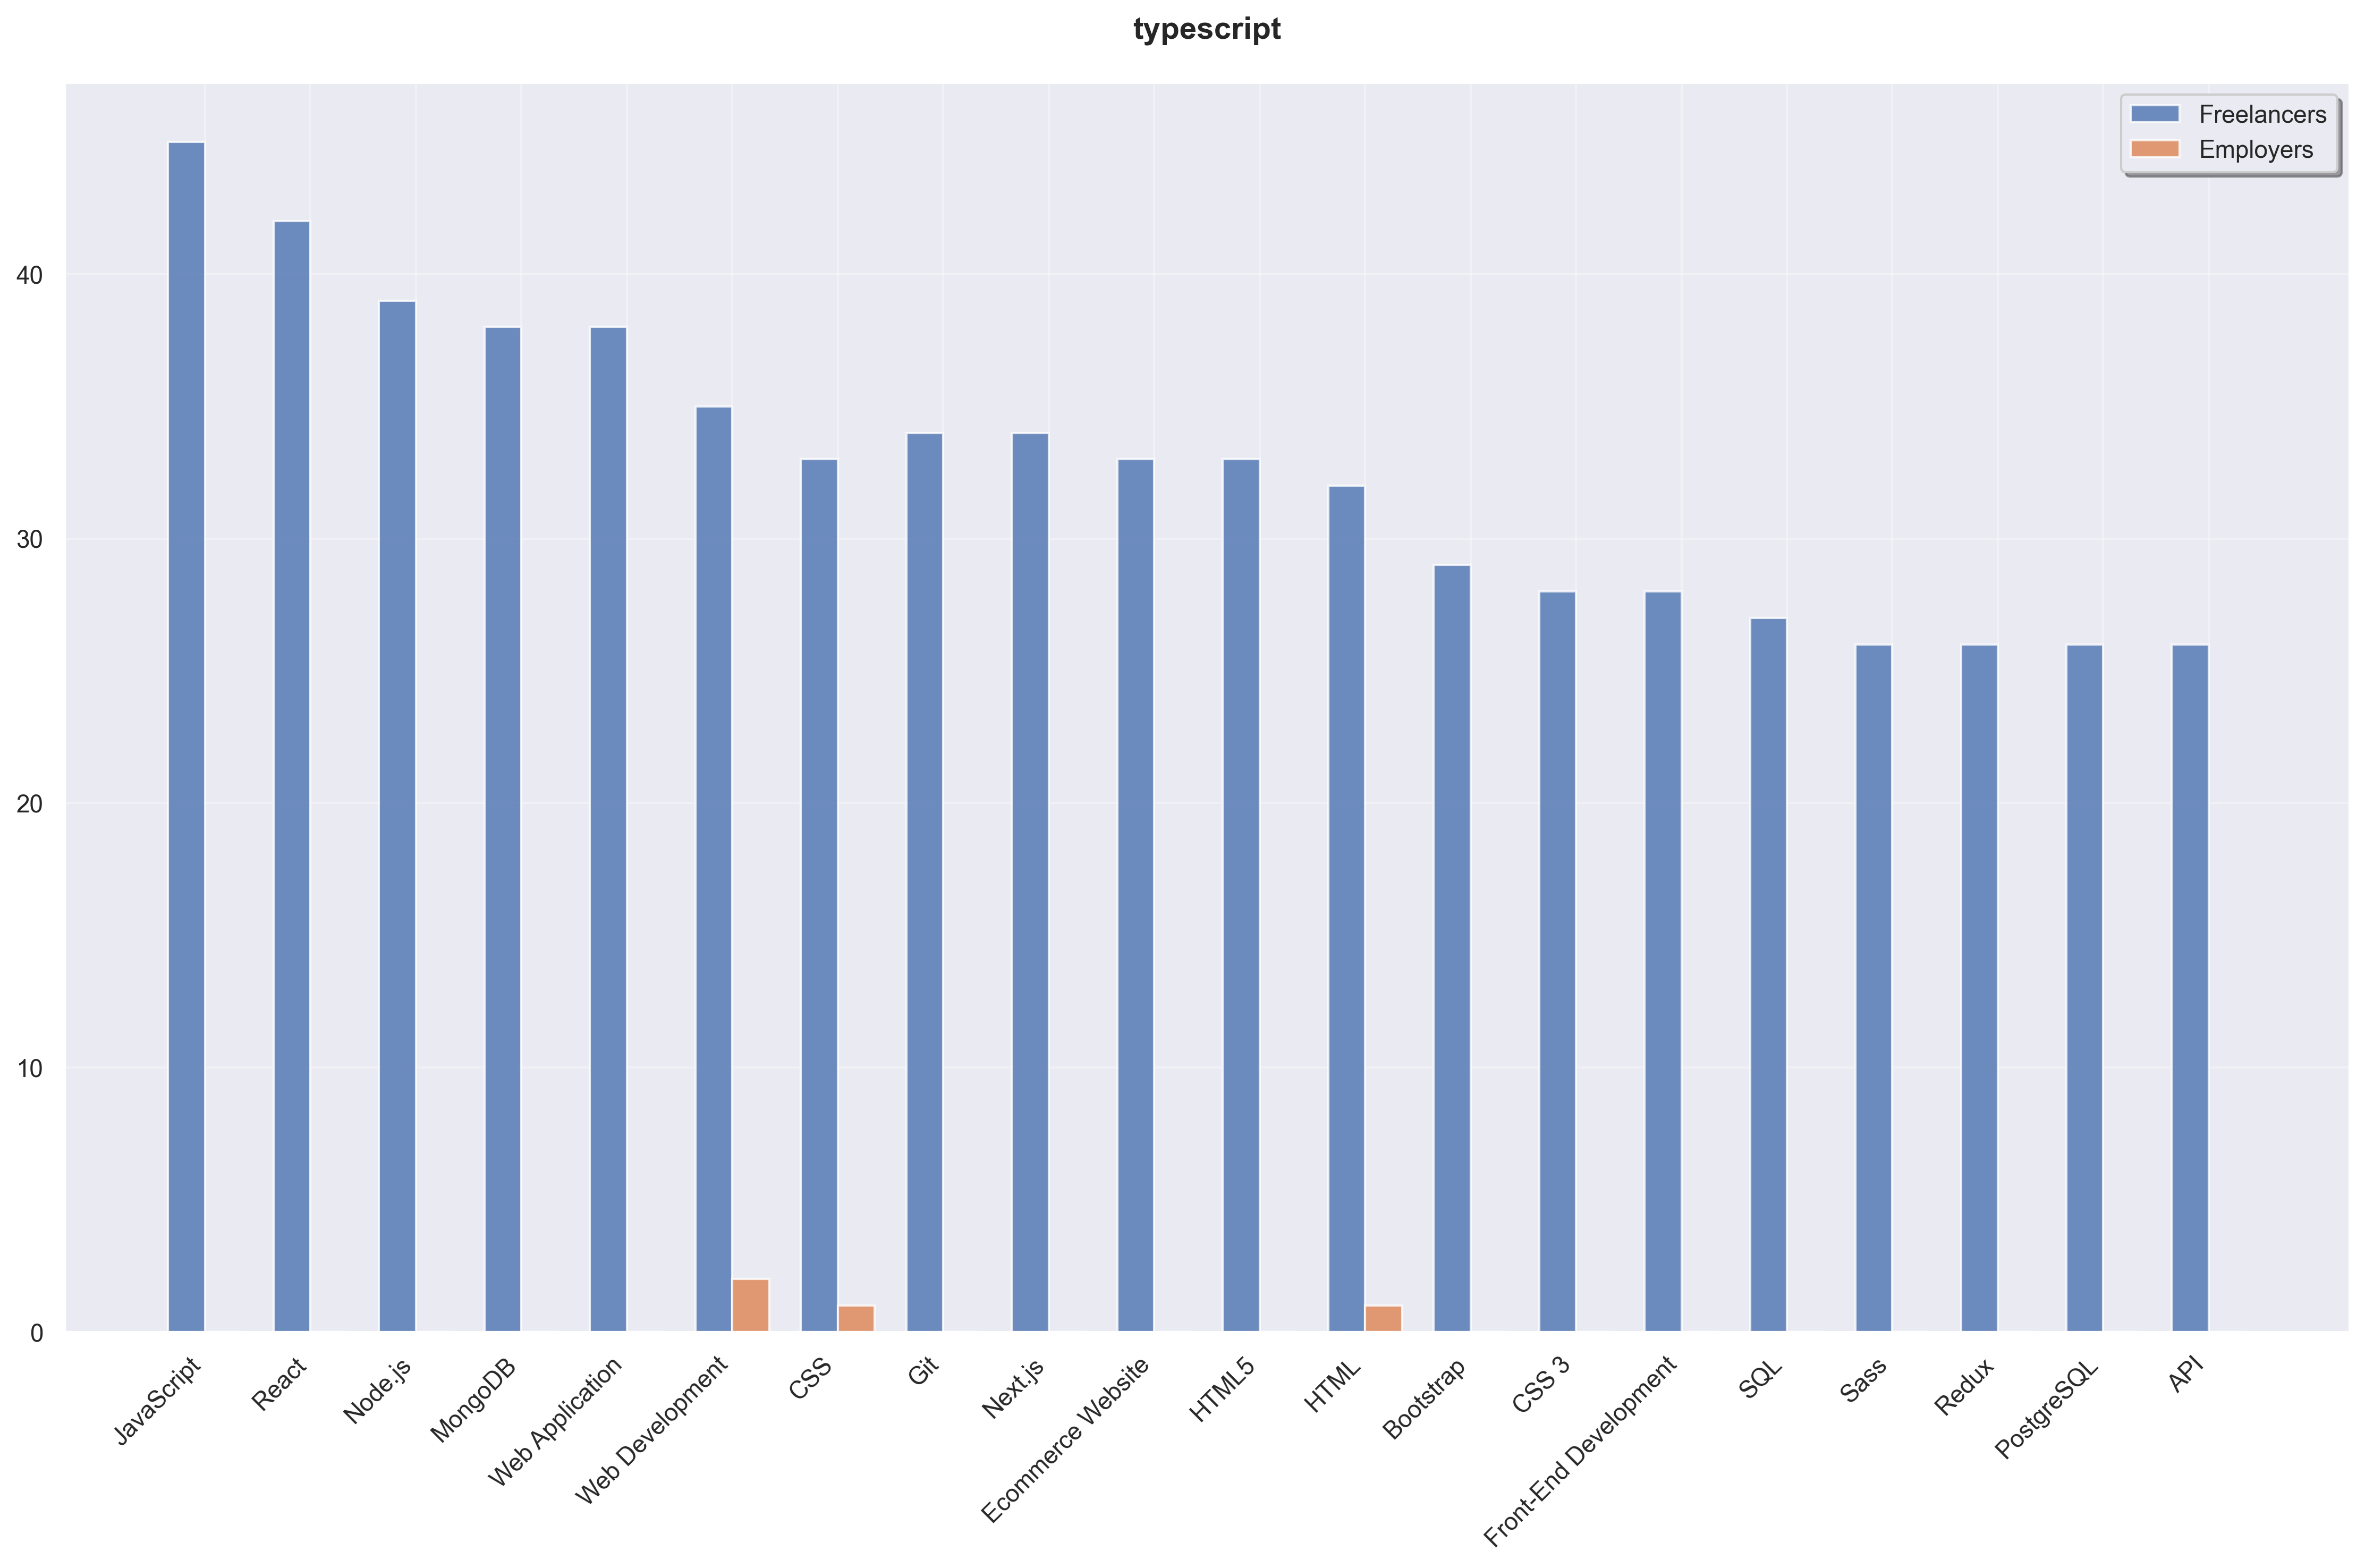

The table this chart was drawn from, first rows:
Skill, Freelancer Count, Employer Count, Total
JavaScript, 45, 0, 45
React, 42, 0, 42
Node.js, 39, 0, 39
MongoDB, 38, 0, 38
Web Application, 38, 0, 38
Web Development, 35, 2, 37
CSS, 33, 1, 34
Git, 34, 0, 34
Next.js, 34, 0, 34
Ecommerce Website, 33, 0, 33
HTML5, 33, 0, 33
HTML, 32, 1, 33
Bootstrap, 29, 0, 29
CSS 3, 28, 0, 28
Front-End Development, 28, 0, 28
SQL, 27, 0, 27
Sass, 26, 0, 26
Redux, 26, 0, 26
PostgreSQL, 26, 0, 26
API, 26, 0, 26
API Integration, 26, 0, 26
Website Redesign, 25, 0, 25
NGINX, 25, 0, 25
Responsive Design, 24, 0, 24
SaaS, 23, 0, 23
MySQL, 23, 0, 23
GitLab, 22, 0, 22
ExpressJS, 22, 0, 22
Vue.js, 21, 0, 21
Amazon Web Services, 21, 0, 21
GraphQL, 21, 0, 21
SCSS, 21, 0, 21
Tailwind CSS, 21, 0, 21
API Development, 20, 0, 20
Material UI, 20, 0, 20
Business with 10-99 Employees, 20, 0, 20
Python, 20, 0, 20
GitHub, 20, 0, 20
RESTful API, 19, 0, 19
jQuery, 19, 0, 19
Landing Page, 19, 0, 19
Docker, 18, 0, 18
Business with 1-9 Employees, 18, 0, 18
Back-End Development, 17, 0, 17
React Bootstrap, 17, 0, 17
Django, 17, 0, 17
Business with 100-999 Employees, 16, 0, 16
Apache HTTP Server, 16, 0, 16
Database Design, 16, 0, 16
Web Design, 14, 2, 16
Website, 16, 0, 16
ECMAScript, 16, 0, 16
Full-Stack Development, 16, 0, 16
Firebase Cloud Firestore, 15, 0, 15
Database Architecture, 15, 0, 15
WordPress, 13, 2, 15
CSS Grid, 15, 0, 15
Agile Software Development, 15, 0, 15
NestJS, 14, 0, 14
HTTP, 14, 0, 14
... 602 more rows
